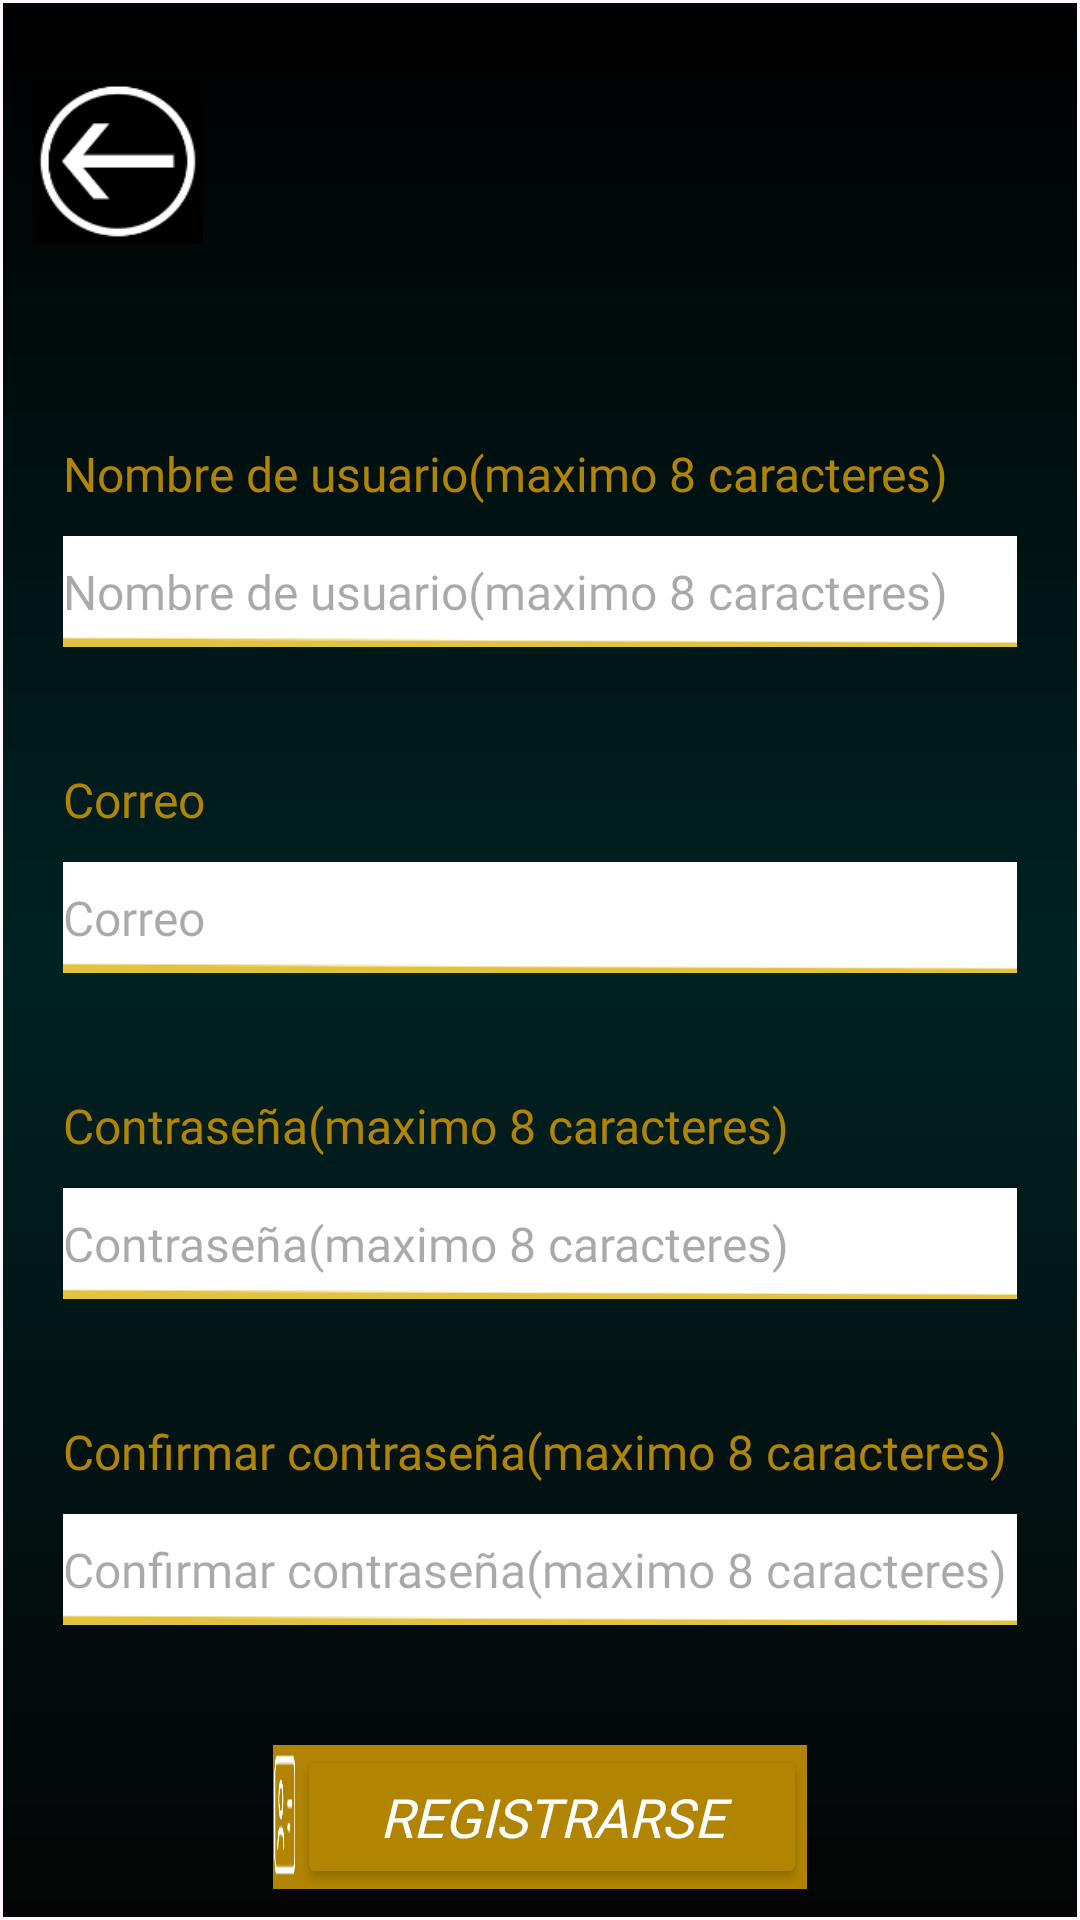

Android layout source for this screen:
<!-- AndroidManifest.xml: application theme Theme.GestionFondos -->
<!-- res/layout/activity_return.xml -->
<?xml version="1.0" encoding="utf-8"?>
<androidx.constraintlayout.widget.ConstraintLayout xmlns:android="http://schemas.android.com/apk/res/android"
    xmlns:app="http://schemas.android.com/apk/res-auto"
    xmlns:tools="http://schemas.android.com/tools"
    android:layout_width="match_parent"
    android:layout_height="match_parent">

    <LinearLayout
        android:id="@+id/linearLayout"
        android:layout_width="0dp"
        android:layout_height="0dp"
        android:layout_marginStart="1dp"
        android:layout_marginTop="1dp"
        android:layout_marginEnd="1dp"
        android:layout_marginBottom="1dp"
        android:orientation="vertical"
        android:background="@drawable/degradado"
        app:layout_constraintBottom_toBottomOf="parent"
        app:layout_constraintEnd_toEndOf="parent"
        app:layout_constraintStart_toStartOf="parent"
        app:layout_constraintTop_toTopOf="parent">

        <LinearLayout
            android:layout_width="match_parent"
            android:layout_height="106dp"
            android:orientation="horizontal">

            <ImageButton
                android:id="@+id/returnButton"
                android:layout_width="123dp"
                android:layout_height="55dp"
                android:layout_gravity="center"
                android:layout_marginLeft="10dp"
                android:layout_weight="1"
                android:background="@drawable/returnhome" />

            <View
                android:id="@+id/view"
                android:layout_width="wrap_content"
                android:layout_height="wrap_content"
                android:layout_weight="1"
                android:background="@drawable/logo"
                android:layout_marginLeft="35dp"
                android:layout_marginRight="100dp"
                />

        </LinearLayout>

        <TextView
            android:id="@+id/textView"
            android:layout_width="match_parent"
            android:layout_height="wrap_content"
            android:layout_marginLeft="20dp"
            android:layout_marginRight="20dp"
            android:layout_marginTop="40dp"
            android:textSize="16dp"
            android:textColor="@color/golden"
            android:fontFamily="@font/neuemachinaregular"
            android:text="@string/registername" />

        <EditText
            android:id="@+id/editTextText3"
            android:layout_width="match_parent"
            android:layout_height="37dp"
            android:layout_marginLeft="20dp"
            android:layout_marginRight="20dp"
            android:layout_marginTop="10dp"
            android:layout_marginBottom="40dp"
            android:background="@drawable/plaintexttwo"
            android:ems="10"
            android:inputType="text"
            android:textSize="16dp"
            android:hint="@string/registername"
            android:textColor="@color/gray"
            android:fontFamily="@font/neuemachinaregular" />

        <TextView
            android:id="@+id/textView2"
            android:layout_width="match_parent"
            android:layout_height="wrap_content"
            android:layout_marginLeft="20dp"
            android:layout_marginRight="20dp"
            android:textSize="16dp"
            android:textColor="@color/golden"
            android:fontFamily="@font/neuemachinaregular"
            android:text="@string/registermail" />

        <EditText
            android:id="@+id/editTextText4"
            android:layout_width="match_parent"
            android:layout_height="37dp"
            android:layout_marginLeft="20dp"
            android:layout_marginRight="20dp"
            android:layout_marginTop="10dp"
            android:layout_marginBottom="40dp"
            android:background="@drawable/plaintexttwo"
            android:ems="10"
            android:inputType="text"
            android:textSize="16dp"
            android:textColor="@color/gray"
            android:fontFamily="@font/neuemachinaregular"
            android:hint="@string/registermail" />

        <TextView
            android:id="@+id/textView3"
            android:layout_width="match_parent"
            android:layout_height="wrap_content"
            android:layout_marginLeft="20dp"
            android:layout_marginRight="20dp"
            android:textSize="16dp"
            android:textColor="@color/golden"
            android:fontFamily="@font/neuemachinaregular"
            android:text="@string/registerpass" />

        <EditText
            android:id="@+id/editTextText5"
            android:layout_width="match_parent"
            android:layout_height="37dp"
            android:layout_marginLeft="20dp"
            android:layout_marginRight="20dp"
            android:layout_marginTop="10dp"
            android:layout_marginBottom="40dp"
            android:background="@drawable/plaintexttwo"
            android:ems="10"
            android:inputType="text"
            android:textSize="16dp"
            android:textColor="@color/gray"
            android:fontFamily="@font/neuemachinaregular"
            android:hint = "@string/registerpass" />

        <TextView
            android:id="@+id/textView4"
            android:layout_width="match_parent"
            android:layout_height="wrap_content"
            android:layout_marginLeft="20dp"
            android:layout_marginRight="20dp"
            android:textSize="16dp"
            android:textColor="@color/golden"
            android:fontFamily="@font/neuemachinaregular"
            android:text="@string/registerconf" />

        <EditText
            android:id="@+id/editTextText6"
            android:layout_width="match_parent"
            android:layout_height="37dp"
            android:layout_marginLeft="20dp"
            android:layout_marginRight="20dp"
            android:layout_marginTop="10dp"
            android:layout_marginBottom="40dp"
            android:background="@drawable/plaintexttwo"
            android:ems="10"
            android:inputType="text"
            android:textSize="16dp"
            android:textColor="@color/gray"
            android:fontFamily="@font/neuemachinaregular"
            android:hint="@string/registerconf" />

        <LinearLayout
            android:layout_width="match_parent"
            android:layout_height="48dp"
            android:orientation="horizontal"
            android:layout_marginRight="90dp"
            android:layout_marginLeft="90dp"
            android:background="@color/golden"
            >

            <View
                android:id="@+id/view2"
                android:layout_width="59dp"
                android:layout_height="48dp"
                android:background="@drawable/registerbtn"
                android:layout_weight="1" />

            <Button
                android:id="@+id/succesfulButton"
                android:layout_width="170dp"
                android:layout_height="wrap_content"
                android:backgroundTint="@color/golden"
                android:textStyle="italic"
                android:textSize="18dp"
                android:textColor="@color/white"
                android:fontFamily="@font/neuemachinaultrabold"
                android:text="@string/btnreturn" />
        </LinearLayout>

    </LinearLayout>
</androidx.constraintlayout.widget.ConstraintLayout>
<!-- resources referenced by this layout -->
<resources>
  <color name="golden">#B18501</color>
  <color name="gray">#C1C1C1</color>
  <color name="white">#FFFFFFFF</color>
  <!-- drawable degradado (drawable) -->
  <?xml version="1.0" encoding="utf-8"?>
  <shape xmlns:android="http://schemas.android.com/apk/res/android">
      <gradient android:angle="90"
          android:endColor="#000000"
          android:centerColor="#002222"
          android:startColor="#040404"/>
  </shape>
  <!-- drawable plaintexttwo: png bitmap (drawable, 1232 bytes) -->
  <!-- drawable registerbtn: png bitmap (drawable, 1328 bytes) -->
  <!-- drawable returnhome: png bitmap (drawable, 4622 bytes) -->
  <string name="btnreturn">Registrarse</string>
  <string name="registerconf">Confirmar contraseña(maximo 8 caracteres)</string>
  <string name="registermail">Correo</string>
  <string name="registername">Nombre de usuario(maximo 8 caracteres)</string>
  <string name="registerpass">Contraseña(maximo 8 caracteres)</string>
  <style name="Theme.GestionFondos" parent="Base.Theme.GestionFondos" />
  <style name="Base.Theme.GestionFondos" parent="Theme.Material3.DayNight.NoActionBar">
          
          
      </style>
</resources>
